Image classification data set "data" (rishabhbpd/project_rishabh_das on GitHub). Class labels (2): human, no human.

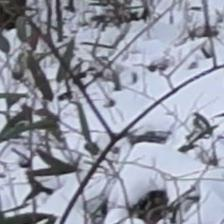
Label: no human

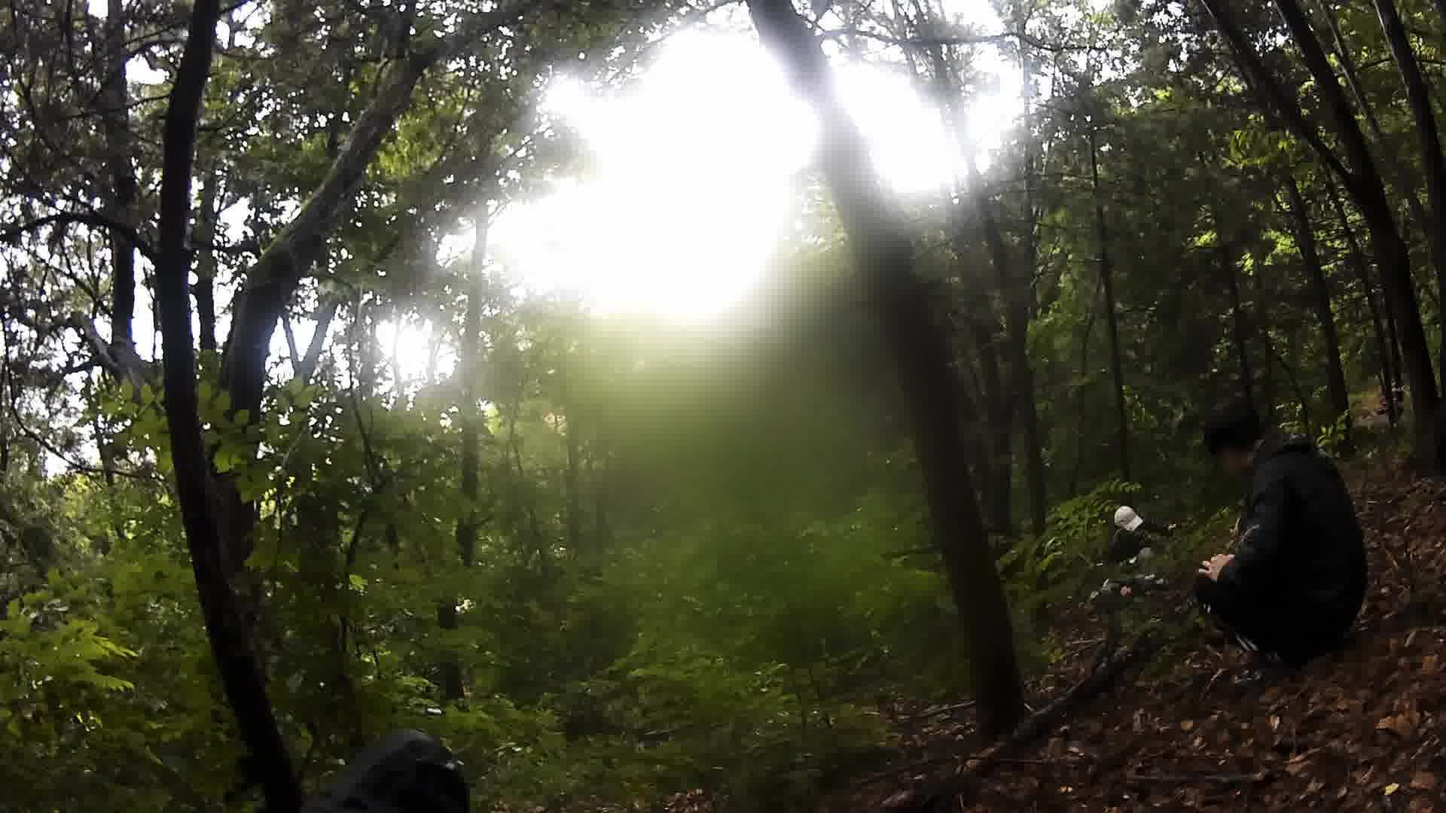
Label: human

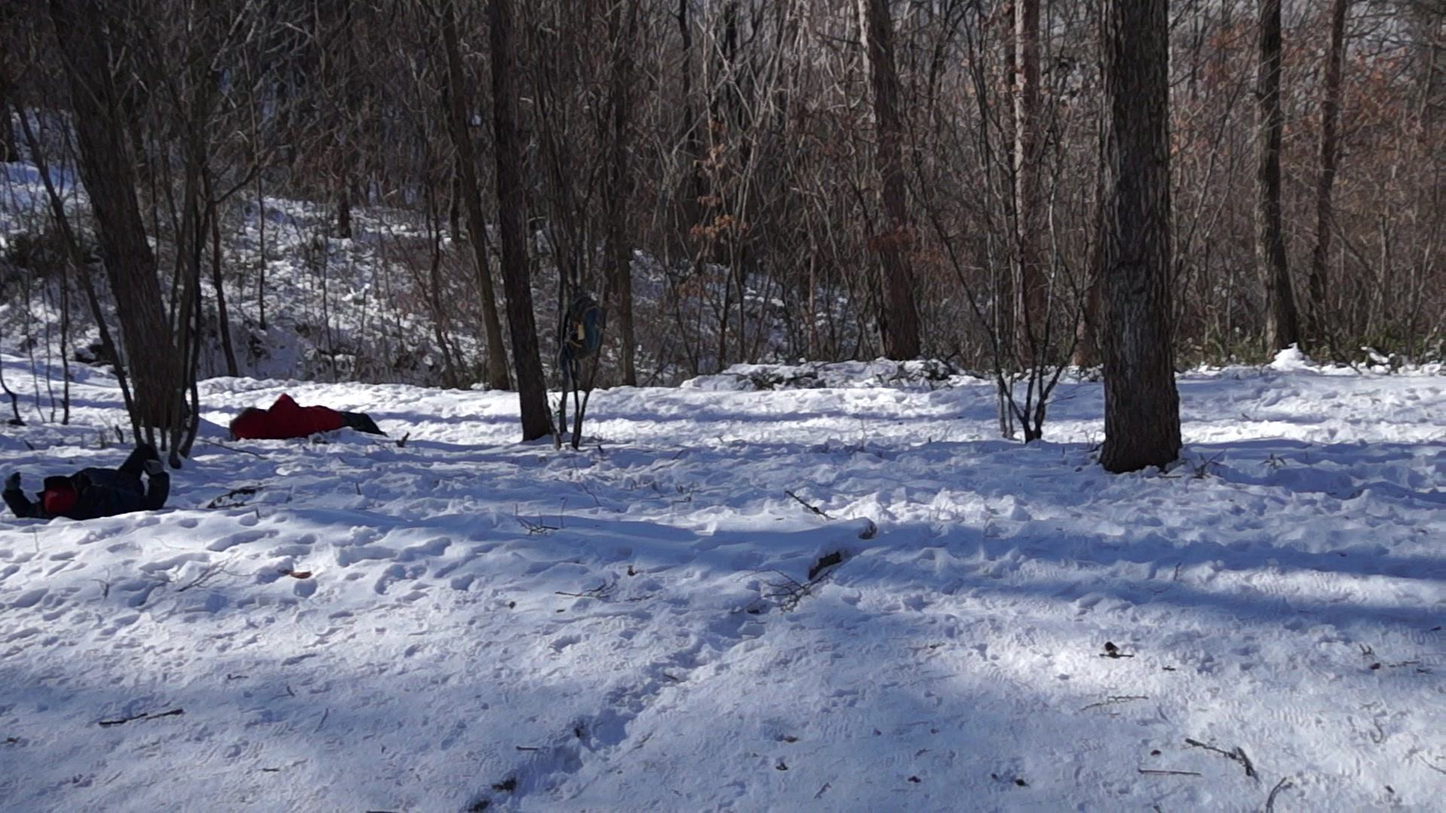
Label: human

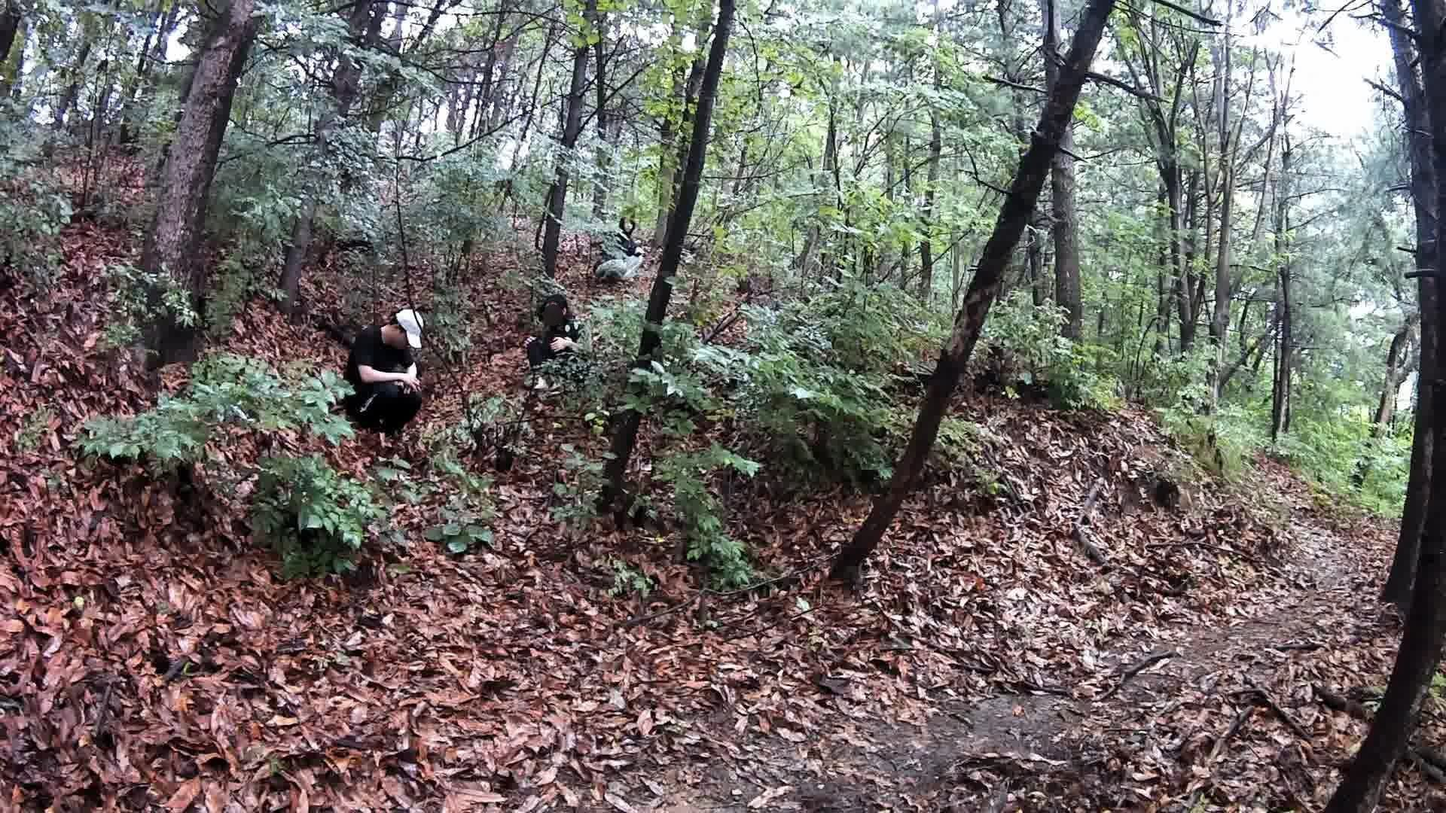
Label: human

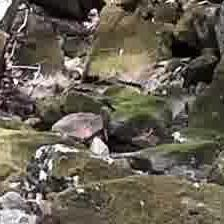
Label: no human

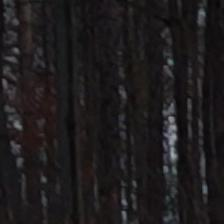
Label: no human
